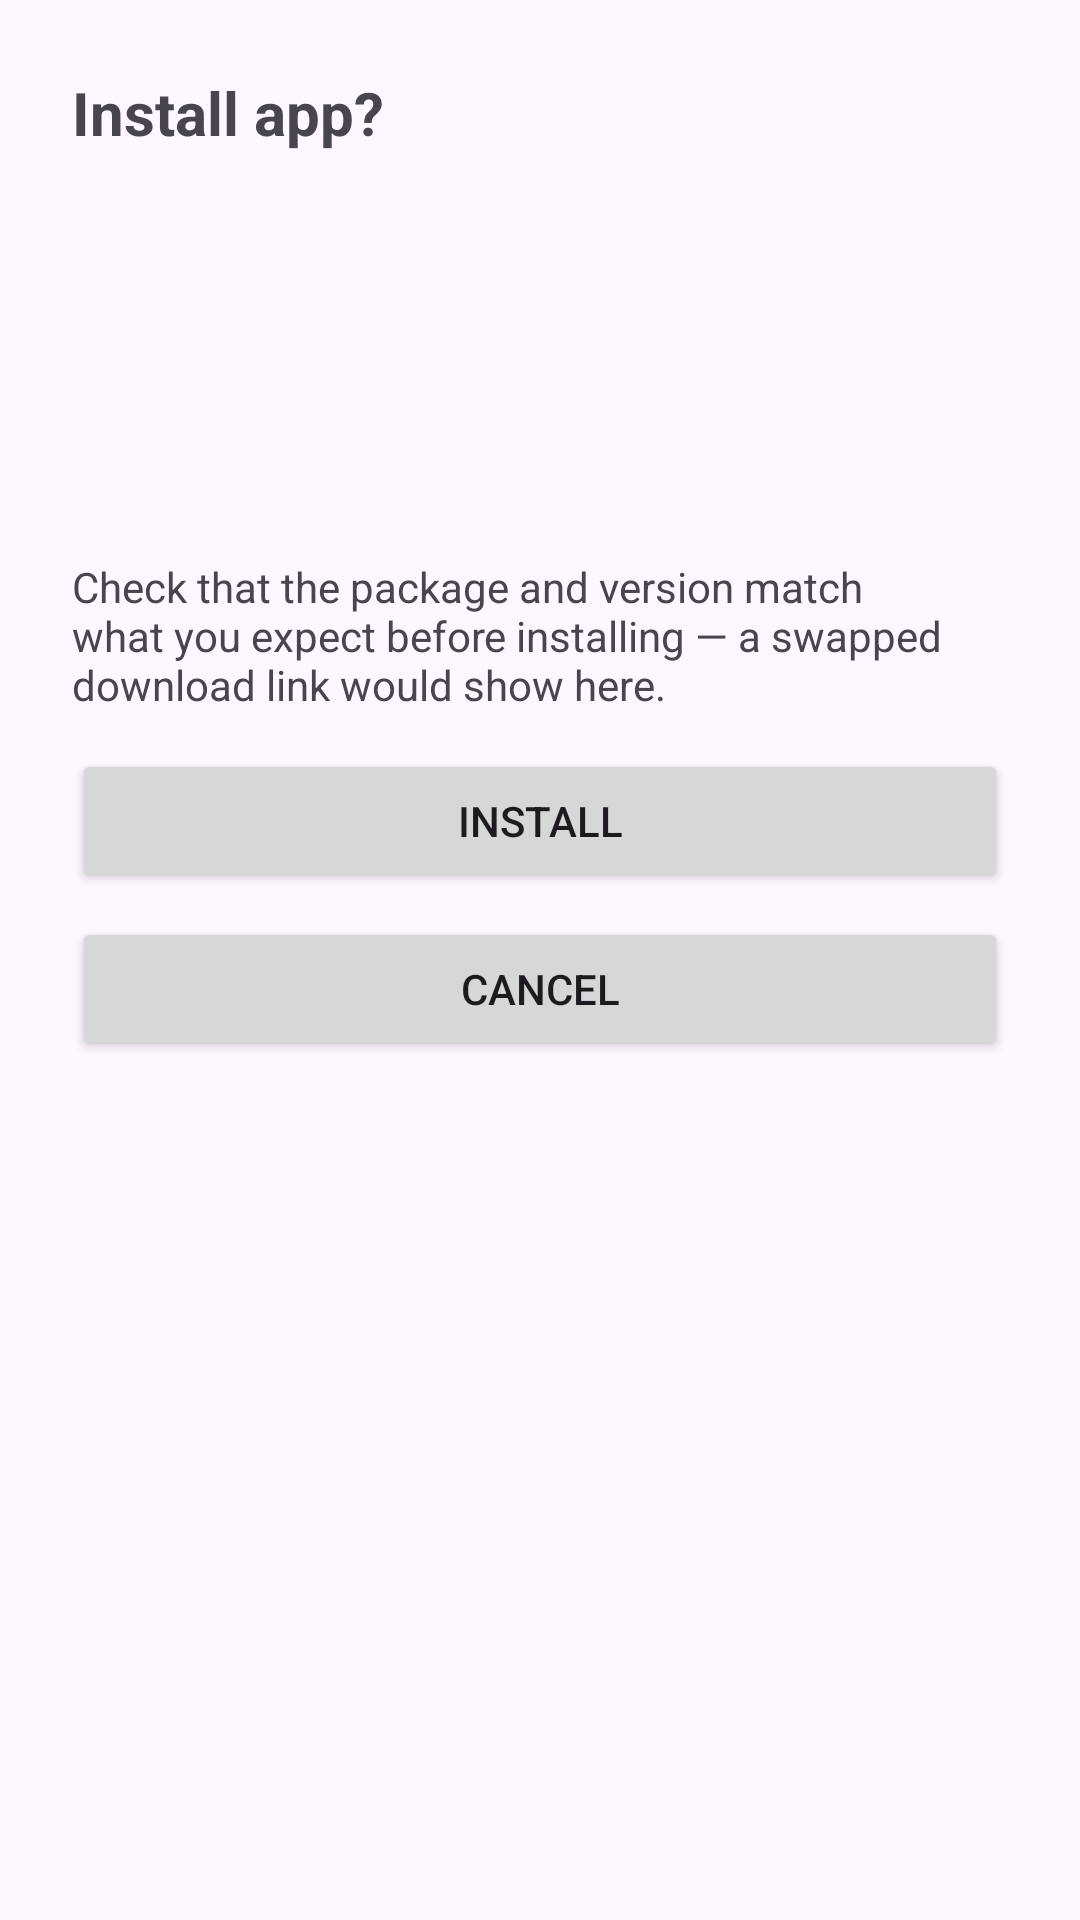

Layout XML and referenced resources for this Android screen:
<!-- AndroidManifest.xml: application theme Theme.PhoneCompanion -->
<!-- res/layout/activity_app_install.xml -->
<?xml version="1.0" encoding="utf-8"?>
<ScrollView xmlns:android="http://schemas.android.com/apk/res/android"
    android:layout_width="match_parent"
    android:layout_height="match_parent"
    android:padding="24dp">

    <LinearLayout
        android:layout_width="match_parent"
        android:layout_height="wrap_content"
        android:orientation="vertical">

        <TextView
            android:id="@+id/appInstallTitle"
            android:layout_width="match_parent"
            android:layout_height="wrap_content"
            android:text="@string/app_install_title"
            android:textSize="20sp"
            android:textStyle="bold" />

        <TextView
            android:id="@+id/appInstallDetail"
            android:layout_width="match_parent"
            android:layout_height="wrap_content"
            android:layout_marginTop="12dp" />

        <TextView
            android:id="@+id/appInstallPackage"
            android:layout_width="match_parent"
            android:layout_height="wrap_content"
            android:layout_marginTop="8dp" />

        <TextView
            android:id="@+id/appInstallVersion"
            android:layout_width="match_parent"
            android:layout_height="wrap_content"
            android:layout_marginTop="4dp" />

        <TextView
            android:id="@+id/appInstallSha"
            android:layout_width="match_parent"
            android:layout_height="wrap_content"
            android:layout_marginTop="4dp" />

        <TextView
            android:id="@+id/appInstallSource"
            android:layout_width="match_parent"
            android:layout_height="wrap_content"
            android:layout_marginTop="4dp" />

        <TextView
            android:id="@+id/appInstallVerifyNote"
            android:layout_width="match_parent"
            android:layout_height="wrap_content"
            android:layout_marginTop="8dp"
            android:text="@string/app_install_verify_note" />

        <LinearLayout
            android:id="@+id/appInstallUnknownSources"
            android:layout_width="match_parent"
            android:layout_height="wrap_content"
            android:layout_marginTop="12dp"
            android:orientation="vertical"
            android:visibility="gone">

            <TextView
                android:id="@+id/appInstallUnknownSourcesBody"
                android:layout_width="match_parent"
                android:layout_height="wrap_content" />

            <Button
                android:id="@+id/appInstallAllowButton"
                android:layout_width="match_parent"
                android:layout_height="wrap_content"
                android:layout_marginTop="8dp"
                android:text="@string/app_install_allow_unknown" />

        </LinearLayout>

        <TextView
            android:id="@+id/appInstallStatus"
            android:layout_width="match_parent"
            android:layout_height="wrap_content"
            android:layout_marginTop="12dp"
            android:visibility="gone" />

        <Button
            android:id="@+id/appInstallButton"
            android:layout_width="match_parent"
            android:layout_height="wrap_content"
            android:layout_marginTop="12dp"
            android:text="@string/app_install_install" />

        <Button
            android:id="@+id/appInstallCancelButton"
            android:layout_width="match_parent"
            android:layout_height="wrap_content"
            android:layout_marginTop="8dp"
            android:text="@string/app_install_cancel" />

    </LinearLayout>
</ScrollView>
<!-- resources referenced by this layout -->
<resources>
  <string name="app_install_allow_unknown">Allow installs</string>
  <string name="app_install_cancel">Cancel</string>
  <string name="app_install_install">Install</string>
  <string name="app_install_title">Install app?</string>
  <string name="app_install_verify_note">Check that the package and version match what you expect before installing — a swapped download link would show here.</string>
  <style name="Theme.PhoneCompanion" parent="Theme.Material3.DayNight.NoActionBar" />
</resources>
